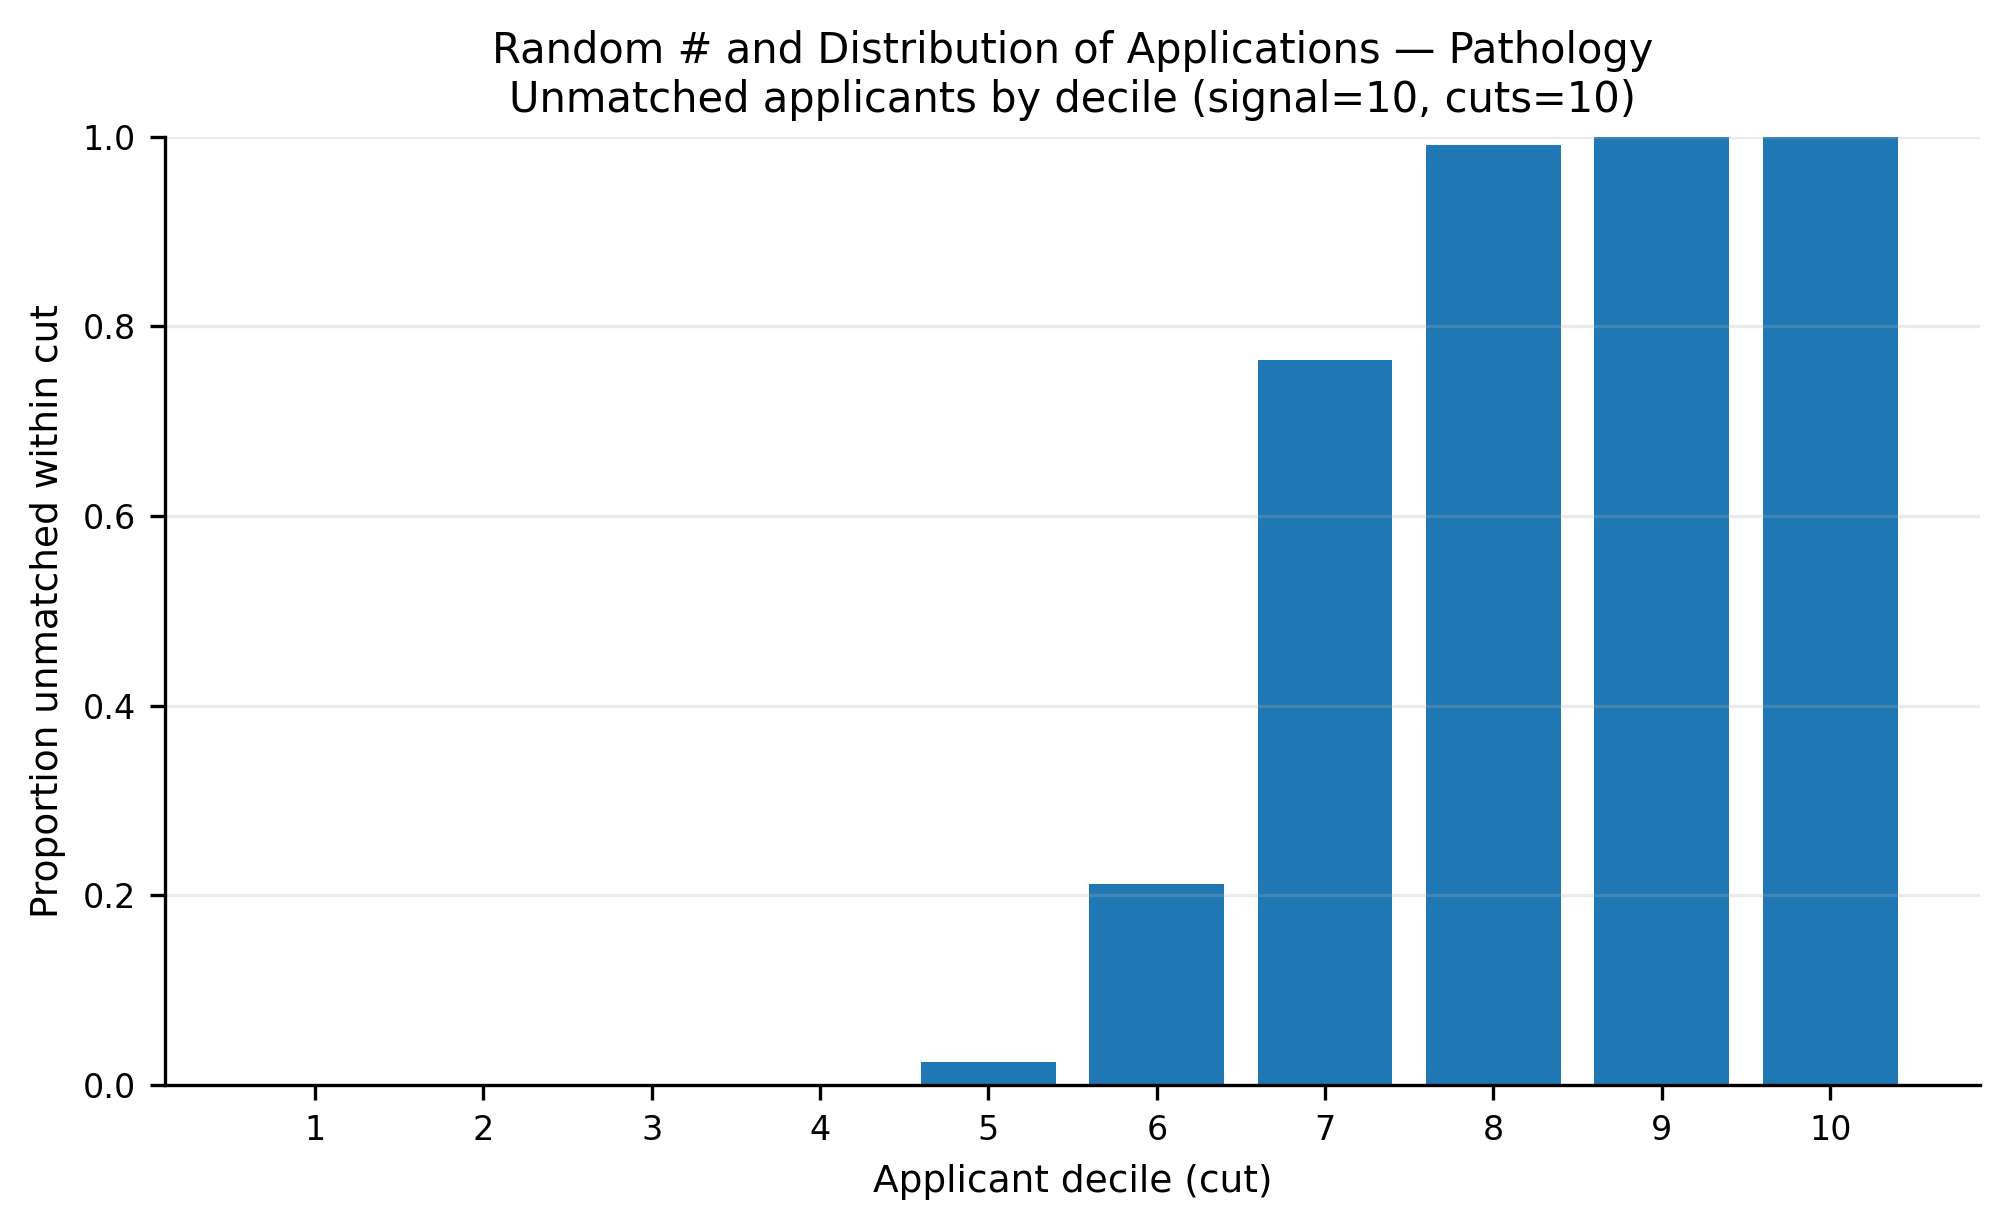

The data file committed next to this chart (first rows):
app_cut, prop_unmatched
1, 0.0
2, 0.0
3, 0.0
4, 0.001373
5, 0.02416
6, 0.2122
7, 0.7645
8, 0.9912
9, 1.0
10, 1.0
